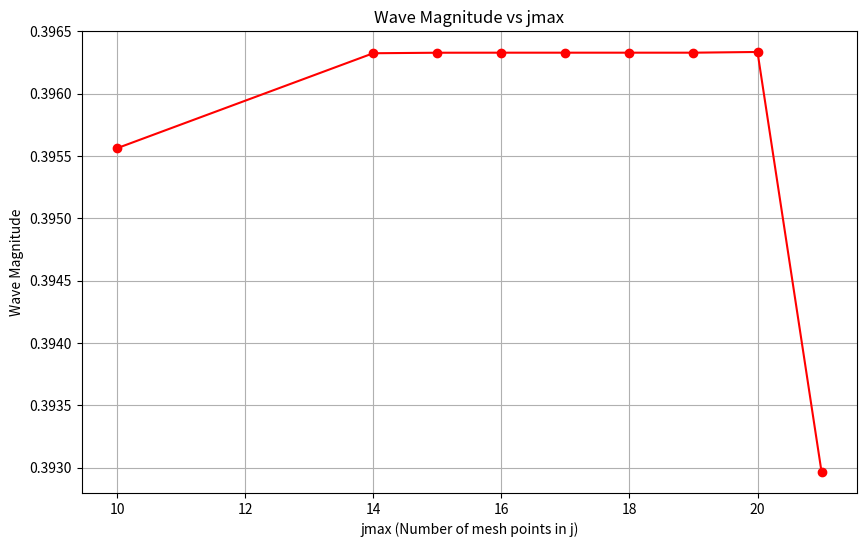

The matplotlib source for this figure:
import math
import numpy as np
import matplotlib.pyplot as plt

# Function to compute wave magnitude for a given grid size
def compute_wave_magnitude(nmax, jmax):
    x1, x2, y2 = -0.5, 2.1, 1.0
    c = 1.0  # Advection speed

    dx = (x2 - x1) / (nmax - 1)
    dy = y2 / (jmax - 1)

    x = np.zeros((nmax, jmax))
    y = np.zeros((nmax, jmax))
    R = np.zeros((nmax, jmax))

    # Mesh coordinates
    for j in range(jmax):
        x[:, j] = np.linspace(x1, x2, nmax)
    for n in range(nmax):
        y[n, :] = np.linspace(0, y2, jmax)

    # March explicitly in x, solving for the unknown Riemann invariant, R
    for n in range(nmax - 1):
        # Apply boundary condition at y=0
        R[n + 1, 0] = math.exp(-20 * (x[n + 1, 0] - 0.2) ** 2)

        # Update interior values using a first-order accurate upwind scheme
        for j in range(1, jmax):
            R[n + 1, j] = R[n, j] - c * dx / dy * (R[n, j] - R[n, j - 1])

    # Compute wave magnitude at upper boundary
    wavemag = 0.0
    for n in range(nmax - 1):
        avg = 0.5 * (R[n, jmax - 1] + R[n + 1, jmax - 1])
        wavemag += avg * dx

    return wavemag

# Grid sizes to test
grid_sizes = [(40, 10), (40,14), (40, 15),(40, 16), (40, 17), (40, 18), (40, 19), (40, 20), (40, 21)]
wave_magnitudes = []

# Compute wave magnitude for each grid size
for nmax, jmax in grid_sizes:
    wavemag = compute_wave_magnitude(nmax, jmax)
    wave_magnitudes.append(wavemag)
    print(f"Grid size (nmax, jmax): ({nmax}, {jmax}), Wave magnitude: {wavemag}")

# Plot wave magnitude versus jmax
jmax_values = [size[1] for size in grid_sizes]
plt.figure(figsize=(10, 6))
plt.plot(jmax_values, wave_magnitudes, marker='o', linestyle='-', color='r')
plt.xlabel('jmax (Number of mesh points in j)')
plt.ylabel('Wave Magnitude')
plt.title('Wave Magnitude vs jmax')
plt.grid(True)
plt.show()